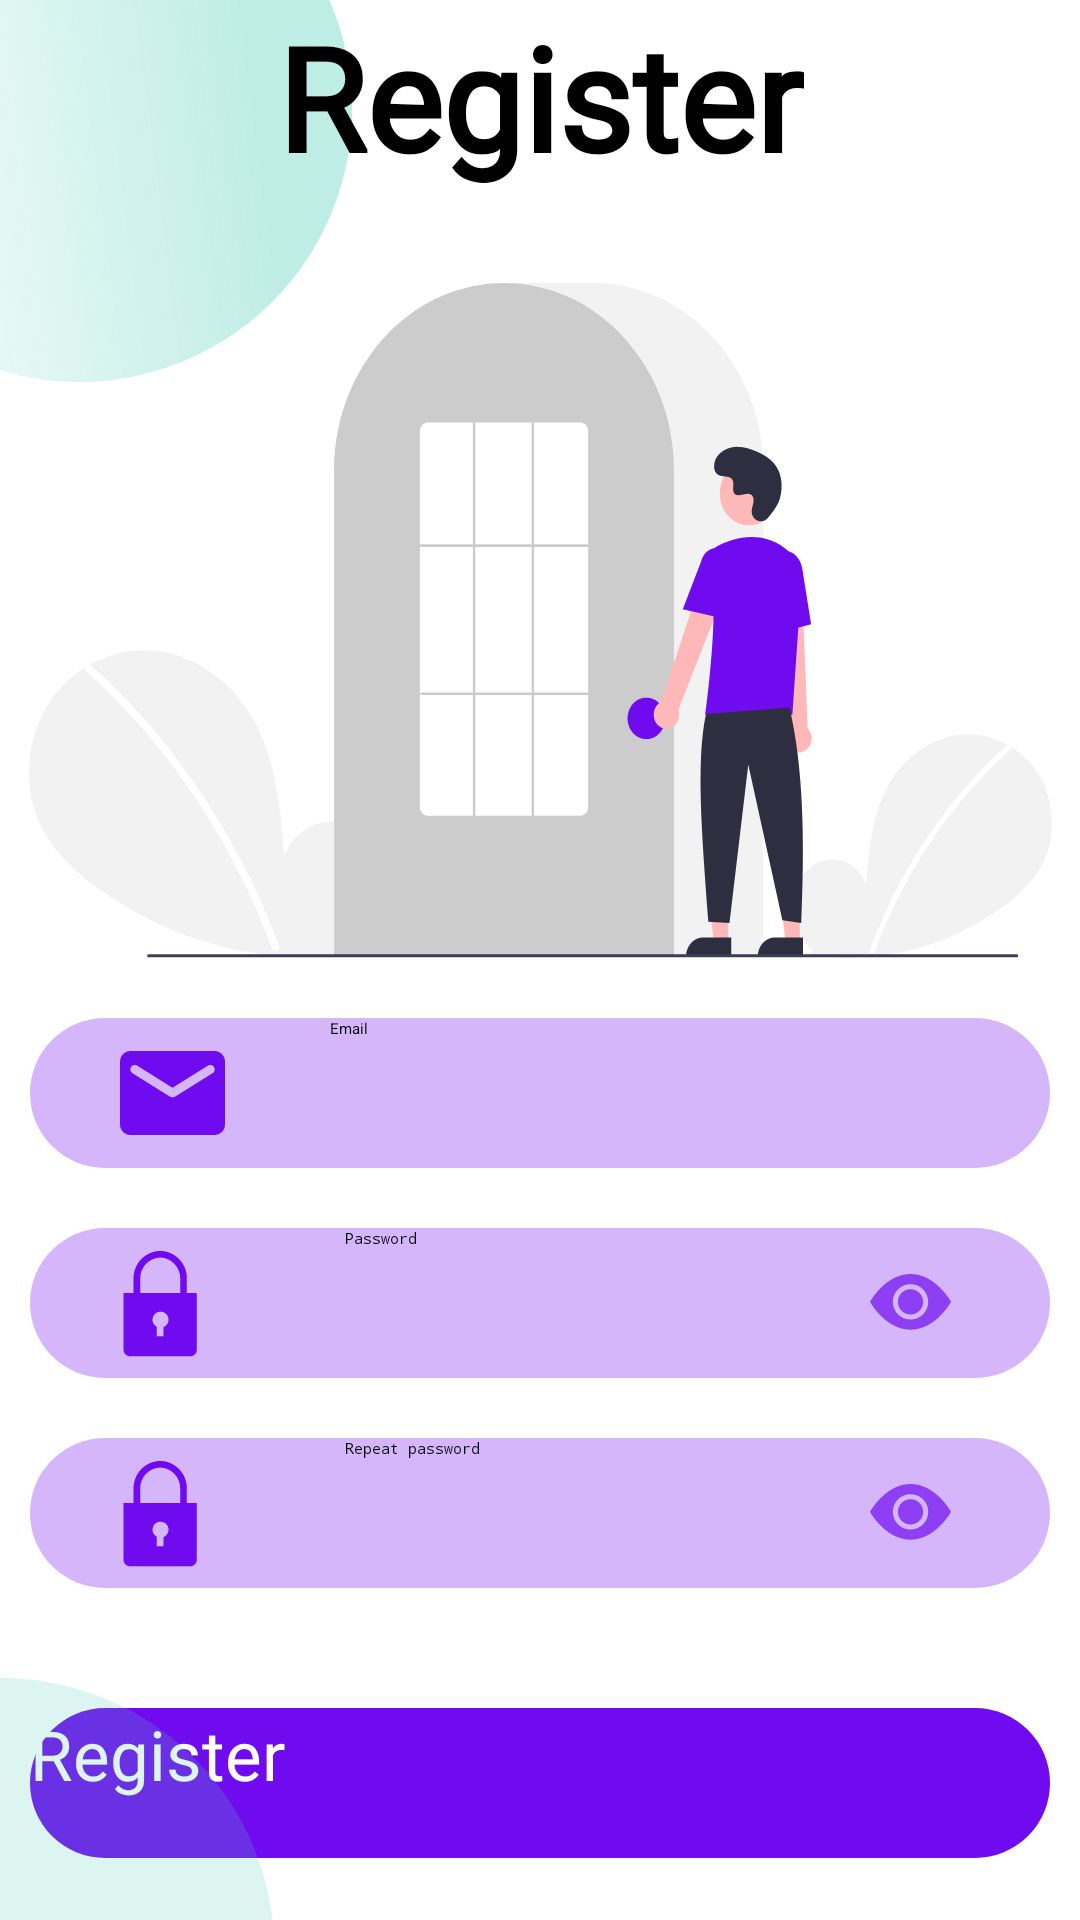

Reconstruct the res/layout file that produces this screen, plus the resources it refers to.
<!-- AndroidManifest.xml: application theme Theme.App.Starting -->
<!-- res/layout/fragment_register.xml -->
<?xml version="1.0" encoding="utf-8"?>
<androidx.constraintlayout.widget.ConstraintLayout xmlns:android="http://schemas.android.com/apk/res/android"
    xmlns:app="http://schemas.android.com/apk/res-auto"
    xmlns:tools="http://schemas.android.com/tools"
    android:layout_width="match_parent"
    android:layout_height="match_parent"
    tools:context=".fragment.RegisterFragment">

    <androidx.appcompat.widget.AppCompatImageView
        android:id="@+id/circleOne"
        android:layout_width="wrap_content"
        android:layout_height="wrap_content"
        android:src="@drawable/ellipse_1"
        app:layout_constraintStart_toStartOf="parent"
        app:layout_constraintTop_toTopOf="parent" />

    <androidx.appcompat.widget.AppCompatTextView
        android:id="@+id/registerText"
        android:layout_width="wrap_content"
        android:layout_height="wrap_content"
        android:layout_gravity="center"
        android:fontFamily="@font/roboto_regular"
        android:text="@string/register"
        android:textSize="48sp"
        android:textStyle="bold"
        app:layout_constraintEnd_toEndOf="parent"
        app:layout_constraintStart_toStartOf="parent"
        app:layout_constraintTop_toTopOf="parent" />

    <androidx.appcompat.widget.AppCompatImageView
        android:id="@+id/mainPicture"
        android:layout_width="341dp"
        android:layout_height="wrap_content"
        android:layout_gravity="center"
        android:layout_marginTop="30dp"
        android:src="@drawable/ic_register"
        app:layout_constraintEnd_toEndOf="parent"
        app:layout_constraintStart_toStartOf="parent"
        app:layout_constraintTop_toBottomOf="@id/registerText" />

    <androidx.appcompat.widget.AppCompatEditText
        android:id="@+id/emailEt"
        android:layout_width="340dp"
        android:layout_height="50dp"
        android:layout_marginTop="20dp"
        android:background="@drawable/rounded_login"
        android:drawableStart="@drawable/mail"
        android:drawablePadding="35dp"
        android:hint="@string/email"
        android:inputType="textEmailAddress"
        android:paddingStart="30dp"
        android:textAllCaps="false"
        app:layout_constraintEnd_toEndOf="parent"
        app:layout_constraintStart_toStartOf="parent"
        app:layout_constraintTop_toBottomOf="@id/mainPicture"
        tools:ignore="RtlSymmetry" />

    <androidx.appcompat.widget.AppCompatEditText
        android:id="@+id/passwordEt"
        android:layout_width="340dp"
        android:layout_height="50dp"
        android:layout_marginTop="20dp"
        android:background="@drawable/rounded_login"
        android:drawableStart="@drawable/lock"
        android:drawableEnd="@drawable/eye"
        android:drawablePadding="35dp"
        android:hint="@string/password"
        android:inputType="textPassword"
        android:paddingStart="30dp"
        android:paddingEnd="33dp"
        android:textAllCaps="false"
        app:layout_constraintEnd_toEndOf="parent"
        app:layout_constraintStart_toStartOf="parent"
        app:layout_constraintTop_toBottomOf="@id/emailEt"
        tools:ignore="RtlSymmetry" />

    <androidx.appcompat.widget.AppCompatEditText
        android:id="@+id/repeatPasswordEt"
        android:layout_width="340dp"
        android:layout_height="50dp"
        android:layout_marginTop="20dp"
        android:background="@drawable/rounded_login"
        android:drawableStart="@drawable/lock"
        android:drawableEnd="@drawable/eye"
        android:drawablePadding="35dp"
        android:hint="@string/repeat_password"
        android:inputType="textPassword"
        android:paddingStart="30dp"
        android:paddingEnd="33dp"
        android:textAllCaps="false"
        app:layout_constraintEnd_toEndOf="parent"
        app:layout_constraintStart_toStartOf="parent"
        app:layout_constraintTop_toBottomOf="@id/passwordEt"
        tools:ignore="RtlSymmetry" />

    <androidx.appcompat.widget.AppCompatButton
        android:id="@+id/registerBtn"
        android:layout_width="340dp"
        android:layout_height="50dp"
        android:layout_marginTop="40dp"
        android:background="@drawable/rounded_reg"
        android:fontFamily="@font/roboto_regular"
        android:text="@string/register"
        android:textAllCaps="false"
        android:textColor="@color/white"
        android:textSize="23sp"
        app:layout_constraintEnd_toEndOf="parent"
        app:layout_constraintStart_toStartOf="parent"
        app:layout_constraintTop_toBottomOf="@id/repeatPasswordEt" />

    <androidx.appcompat.widget.AppCompatImageView
        android:layout_width="wrap_content"
        android:layout_height="wrap_content"
        android:src="@drawable/ellipse_2"
        app:layout_constraintBottom_toBottomOf="parent"
        app:layout_constraintStart_toStartOf="parent" />

</androidx.constraintlayout.widget.ConstraintLayout>
<!-- resources referenced by this layout -->
<resources>
  <color name="white">#FFFFFFFF</color>
  <!-- drawable ellipse_1 (drawable) -->
  <vector xmlns:android="http://schemas.android.com/apk/res/android"
      xmlns:aapt="http://schemas.android.com/aapt"
      android:width="118dp"
      android:height="128dp"
      android:viewportWidth="118"
      android:viewportHeight="128">
      <path
          android:fillAlpha="0.6"
          android:pathData="M-1.3,123.05C-49.18,107.77 -75.62,56.58 -60.34,8.7C-45.07,-39.18 6.13,-65.62 54.01,-50.34C101.89,-35.07 128.32,16.13 113.05,64.01C97.77,111.89 46.58,138.32 -1.3,123.05Z">
          <aapt:attr name="android:fillColor">
              <gradient
                  android:endX="-71.29"
                  android:endY="42.99"
                  android:startX="85"
                  android:startY="23"
                  android:type="linear">
                  <item
                      android:color="#FF93E1D3"
                      android:offset="0" />
                  <item
                      android:color="#00E2E2E2"
                      android:offset="1" />
              </gradient>
          </aapt:attr>
      </path>
  </vector>
  <!-- drawable ellipse_2 (drawable) -->
  <vector xmlns:android="http://schemas.android.com/apk/res/android"
      android:width="92dp"
      android:height="81dp"
      android:viewportWidth="92"
      android:viewportHeight="81">
      <path
          android:fillAlpha="0.2"
          android:fillColor="#58CCB7"
          android:pathData="M0.351,91.351m27.655,-86.696a91,91 72.584,1 1,-55.31 173.392a91,91 72.584,1 1,55.31 -173.392" />
  </vector>
  <!-- drawable rounded_login (drawable) -->
  <?xml version="1.0" encoding="utf-8"?>
  <shape xmlns:android="http://schemas.android.com/apk/res/android">
      <corners android:radius="25dp" />
      <solid android:color="@color/pink" />
  </shape>
  <!-- drawable rounded_reg (drawable) -->
  <?xml version="1.0" encoding="utf-8"?>
  <shape xmlns:android="http://schemas.android.com/apk/res/android">
      <corners android:radius="25dp" />
      <solid android:color="@color/purple" />
  </shape>
  <string name="email">Email</string>
  <string name="password">Password</string>
  <string name="register">Register</string>
  <string name="repeat_password">Repeat password</string>
  <style name="Theme.App.Starting" parent="Theme.SplashScreen">
          <item name="android:windowSplashScreenBackground">#202020</item>
  
          <item name="android:windowSplashScreenAnimatedIcon">@drawable/ic_splash</item>
          <item name="postSplashScreenTheme">@style/Theme.Homework17</item>
      </style>
  <color name="pink">#d5b6fb</color>
  <color name="purple">#700BEF</color>
  <!-- drawable ic_splash (drawable) -->
  <vector xmlns:android="http://schemas.android.com/apk/res/android"
      android:width="24dp"
      android:height="24dp"
      android:tint="#4ECBCE"
      android:viewportWidth="24"
      android:viewportHeight="24">
      <group
          android:pivotX="12"
          android:pivotY="12"
          android:scaleX="0.5"
          android:scaleY="0.5">
          <path
              android:fillColor="@android:color/white"
              android:pathData="M14.5,17c0,1.65 -1.35,3 -3,3s-3,-1.35 -3,-3h2c0,0.55 0.45,1 1,1s1,-0.45 1,-1s-0.45,-1 -1,-1H2v-2h9.5C13.15,14 14.5,15.35 14.5,17zM19,6.5C19,4.57 17.43,3 15.5,3S12,4.57 12,6.5h2C14,5.67 14.67,5 15.5,5S17,5.67 17,6.5S16.33,8 15.5,8H2v2h13.5C17.43,10 19,8.43 19,6.5zM18.5,11H2v2h16.5c0.83,0 1.5,0.67 1.5,1.5S19.33,16 18.5,16v2c1.93,0 3.5,-1.57 3.5,-3.5S20.43,11 18.5,11z" />
      </group>
  </vector>
  <style name="Theme.Homework17" parent="Base.Theme.Homework17" />
  <style name="Base.Theme.Homework17" parent="Theme.Material3.DayNight.NoActionBar">
          
          
      </style>
</resources>
